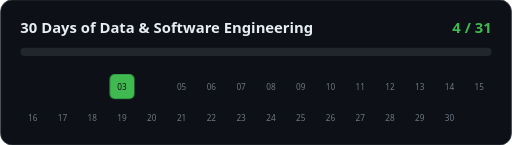
t = 0.00 s
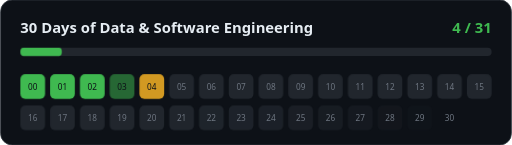
t = 1.20 s
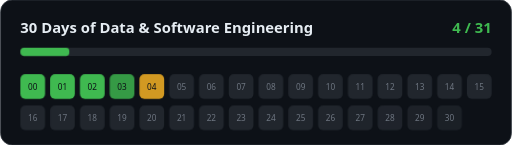
t = 1.43 s
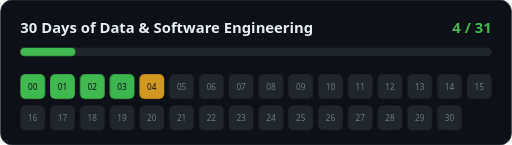
t = 1.65 s
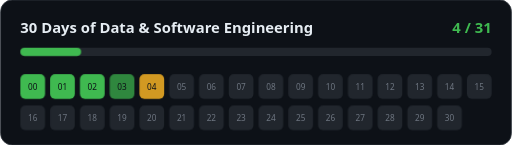
t = 2.10 s
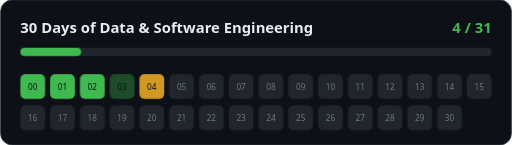
t = 2.55 s

The animated SVG that drew these frames (rendered in a browser with its animation timeline set to each time). Animation: 3 CSS @keyframes rules; one cycle of 3.00 s, repeats indefinitely.

<svg xmlns="http://www.w3.org/2000/svg" width="620" height="176" viewBox="0 0 620 176" role="img" aria-label="30 Days of Data and Software Engineering: 4 of 31 done">
<style>.sans{font-family:'Segoe UI',Roboto,Helvetica,Arial,sans-serif}.d{opacity:0;animation:in .4s ease-out forwards}@keyframes in{to{opacity:1}}.now{animation:in .4s ease-out forwards,p 1.6s ease-in-out 1s infinite}@keyframes p{50%{opacity:.35}}.fill{transform-box:fill-box;transform-origin:left;transform:scaleX(0);animation:g 1.8s ease-out .3s forwards}@keyframes g{to{transform:scaleX(1)}}</style>
<rect width="620" height="176" rx="14" fill="#0d1117" stroke="#30363d"/>
<text x="24" y="40" class="sans" font-size="18" font-weight="700" fill="#e6edf3">30 Days of Data &amp; Software Engineering</text>
<text x="596" y="40" class="sans" font-size="18" font-weight="700" fill="#3fb950" text-anchor="end">4 / 31</text>
<rect x="24" y="58" width="572" height="10" rx="5" fill="#21262d"/>
<rect class="fill" x="24" y="58" width="73.8" height="10" rx="5" fill="#3fb950"/>
<rect class="d" style="animation-delay:0.00s" x="24.0" y="90" width="30" height="30" rx="6" fill="#3fb950"/>
<text x="39.0" y="109.0" class="sans" font-size="10" text-anchor="middle" fill="#0d1117">00</text>
<rect class="d" style="animation-delay:0.04s" x="60.1" y="90" width="30" height="30" rx="6" fill="#3fb950"/>
<text x="75.1" y="109.0" class="sans" font-size="10" text-anchor="middle" fill="#0d1117">01</text>
<rect class="d" style="animation-delay:0.08s" x="96.3" y="90" width="30" height="30" rx="6" fill="#3fb950"/>
<text x="111.3" y="109.0" class="sans" font-size="10" text-anchor="middle" fill="#0d1117">02</text>
<rect class="now" style="animation-delay:0.12s" x="132.4" y="90" width="30" height="30" rx="6" fill="#3fb950"/>
<text x="147.4" y="109.0" class="sans" font-size="10" text-anchor="middle" fill="#0d1117">03</text>
<rect class="d" style="animation-delay:0.16s" x="168.5" y="90" width="30" height="30" rx="6" fill="#d29922"/>
<text x="183.5" y="109.0" class="sans" font-size="10" text-anchor="middle" fill="#0d1117">04</text>
<rect class="d" style="animation-delay:0.20s" x="204.7" y="90" width="30" height="30" rx="6" fill="#21262d"/>
<text x="219.7" y="109.0" class="sans" font-size="10" text-anchor="middle" fill="#6e7681">05</text>
<rect class="d" style="animation-delay:0.24s" x="240.8" y="90" width="30" height="30" rx="6" fill="#21262d"/>
<text x="255.8" y="109.0" class="sans" font-size="10" text-anchor="middle" fill="#6e7681">06</text>
<rect class="d" style="animation-delay:0.28s" x="276.9" y="90" width="30" height="30" rx="6" fill="#21262d"/>
<text x="291.9" y="109.0" class="sans" font-size="10" text-anchor="middle" fill="#6e7681">07</text>
<rect class="d" style="animation-delay:0.32s" x="313.1" y="90" width="30" height="30" rx="6" fill="#21262d"/>
<text x="328.1" y="109.0" class="sans" font-size="10" text-anchor="middle" fill="#6e7681">08</text>
<rect class="d" style="animation-delay:0.36s" x="349.2" y="90" width="30" height="30" rx="6" fill="#21262d"/>
<text x="364.2" y="109.0" class="sans" font-size="10" text-anchor="middle" fill="#6e7681">09</text>
<rect class="d" style="animation-delay:0.40s" x="385.3" y="90" width="30" height="30" rx="6" fill="#21262d"/>
<text x="400.3" y="109.0" class="sans" font-size="10" text-anchor="middle" fill="#6e7681">10</text>
<rect class="d" style="animation-delay:0.44s" x="421.5" y="90" width="30" height="30" rx="6" fill="#21262d"/>
<text x="436.5" y="109.0" class="sans" font-size="10" text-anchor="middle" fill="#6e7681">11</text>
<rect class="d" style="animation-delay:0.48s" x="457.6" y="90" width="30" height="30" rx="6" fill="#21262d"/>
<text x="472.6" y="109.0" class="sans" font-size="10" text-anchor="middle" fill="#6e7681">12</text>
<rect class="d" style="animation-delay:0.52s" x="493.7" y="90" width="30" height="30" rx="6" fill="#21262d"/>
<text x="508.7" y="109.0" class="sans" font-size="10" text-anchor="middle" fill="#6e7681">13</text>
<rect class="d" style="animation-delay:0.56s" x="529.9" y="90" width="30" height="30" rx="6" fill="#21262d"/>
<text x="544.9" y="109.0" class="sans" font-size="10" text-anchor="middle" fill="#6e7681">14</text>
<rect class="d" style="animation-delay:0.60s" x="566.0" y="90" width="30" height="30" rx="6" fill="#21262d"/>
<text x="581.0" y="109.0" class="sans" font-size="10" text-anchor="middle" fill="#6e7681">15</text>
<rect class="d" style="animation-delay:0.64s" x="24.0" y="128" width="30" height="30" rx="6" fill="#21262d"/>
<text x="39.0" y="147.0" class="sans" font-size="10" text-anchor="middle" fill="#6e7681">16</text>
<rect class="d" style="animation-delay:0.68s" x="60.1" y="128" width="30" height="30" rx="6" fill="#21262d"/>
<text x="75.1" y="147.0" class="sans" font-size="10" text-anchor="middle" fill="#6e7681">17</text>
<rect class="d" style="animation-delay:0.72s" x="96.3" y="128" width="30" height="30" rx="6" fill="#21262d"/>
<text x="111.3" y="147.0" class="sans" font-size="10" text-anchor="middle" fill="#6e7681">18</text>
<rect class="d" style="animation-delay:0.76s" x="132.4" y="128" width="30" height="30" rx="6" fill="#21262d"/>
<text x="147.4" y="147.0" class="sans" font-size="10" text-anchor="middle" fill="#6e7681">19</text>
<rect class="d" style="animation-delay:0.80s" x="168.5" y="128" width="30" height="30" rx="6" fill="#21262d"/>
<text x="183.5" y="147.0" class="sans" font-size="10" text-anchor="middle" fill="#6e7681">20</text>
<rect class="d" style="animation-delay:0.84s" x="204.7" y="128" width="30" height="30" rx="6" fill="#21262d"/>
<text x="219.7" y="147.0" class="sans" font-size="10" text-anchor="middle" fill="#6e7681">21</text>
<rect class="d" style="animation-delay:0.88s" x="240.8" y="128" width="30" height="30" rx="6" fill="#21262d"/>
<text x="255.8" y="147.0" class="sans" font-size="10" text-anchor="middle" fill="#6e7681">22</text>
<rect class="d" style="animation-delay:0.92s" x="276.9" y="128" width="30" height="30" rx="6" fill="#21262d"/>
<text x="291.9" y="147.0" class="sans" font-size="10" text-anchor="middle" fill="#6e7681">23</text>
<rect class="d" style="animation-delay:0.96s" x="313.1" y="128" width="30" height="30" rx="6" fill="#21262d"/>
<text x="328.1" y="147.0" class="sans" font-size="10" text-anchor="middle" fill="#6e7681">24</text>
<rect class="d" style="animation-delay:1.00s" x="349.2" y="128" width="30" height="30" rx="6" fill="#21262d"/>
<text x="364.2" y="147.0" class="sans" font-size="10" text-anchor="middle" fill="#6e7681">25</text>
<rect class="d" style="animation-delay:1.04s" x="385.3" y="128" width="30" height="30" rx="6" fill="#21262d"/>
<text x="400.3" y="147.0" class="sans" font-size="10" text-anchor="middle" fill="#6e7681">26</text>
<rect class="d" style="animation-delay:1.08s" x="421.5" y="128" width="30" height="30" rx="6" fill="#21262d"/>
<text x="436.5" y="147.0" class="sans" font-size="10" text-anchor="middle" fill="#6e7681">27</text>
<rect class="d" style="animation-delay:1.12s" x="457.6" y="128" width="30" height="30" rx="6" fill="#21262d"/>
<text x="472.6" y="147.0" class="sans" font-size="10" text-anchor="middle" fill="#6e7681">28</text>
<rect class="d" style="animation-delay:1.16s" x="493.7" y="128" width="30" height="30" rx="6" fill="#21262d"/>
<text x="508.7" y="147.0" class="sans" font-size="10" text-anchor="middle" fill="#6e7681">29</text>
<rect class="d" style="animation-delay:1.20s" x="529.9" y="128" width="30" height="30" rx="6" fill="#21262d"/>
<text x="544.9" y="147.0" class="sans" font-size="10" text-anchor="middle" fill="#6e7681">30</text>
</svg>
